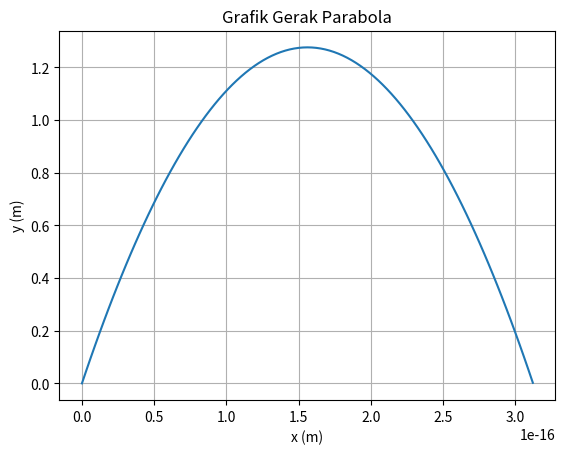

Recreate this plot in Python.
import numpy as np
import matplotlib.pyplot as plt

alpha = np.radians(90)  
g = 9.8  
v0 = 5  

v0x = v0*np.cos(alpha)
v0y = v0*np.sin(alpha)

X = ((v0**2)*np.sin(2*alpha))/(2*g)
print("Jarak Horizontal Maksimum = ",X," m")
Y = ((v0**2)*(np.sin(alpha)**2))/(2*g)
print("Jarak Vertikal Maksimum = ",Y," m")
T = (2*v0*np.sin(alpha))/g
print("Waktu Mencapai Jarak Horizontal Maksimum = ",T," s")
print("\n")

t = np.arange(0.0, T, 0.01)
y = v0y*t - 0.5*g*t**2
x = v0x*t

fig, ax = plt.subplots()
ax.plot(x, y)
ax.set(xlabel='x (m)', ylabel='y (m)', title='Grafik Gerak Parabola')
ax.grid()
plt.show()
